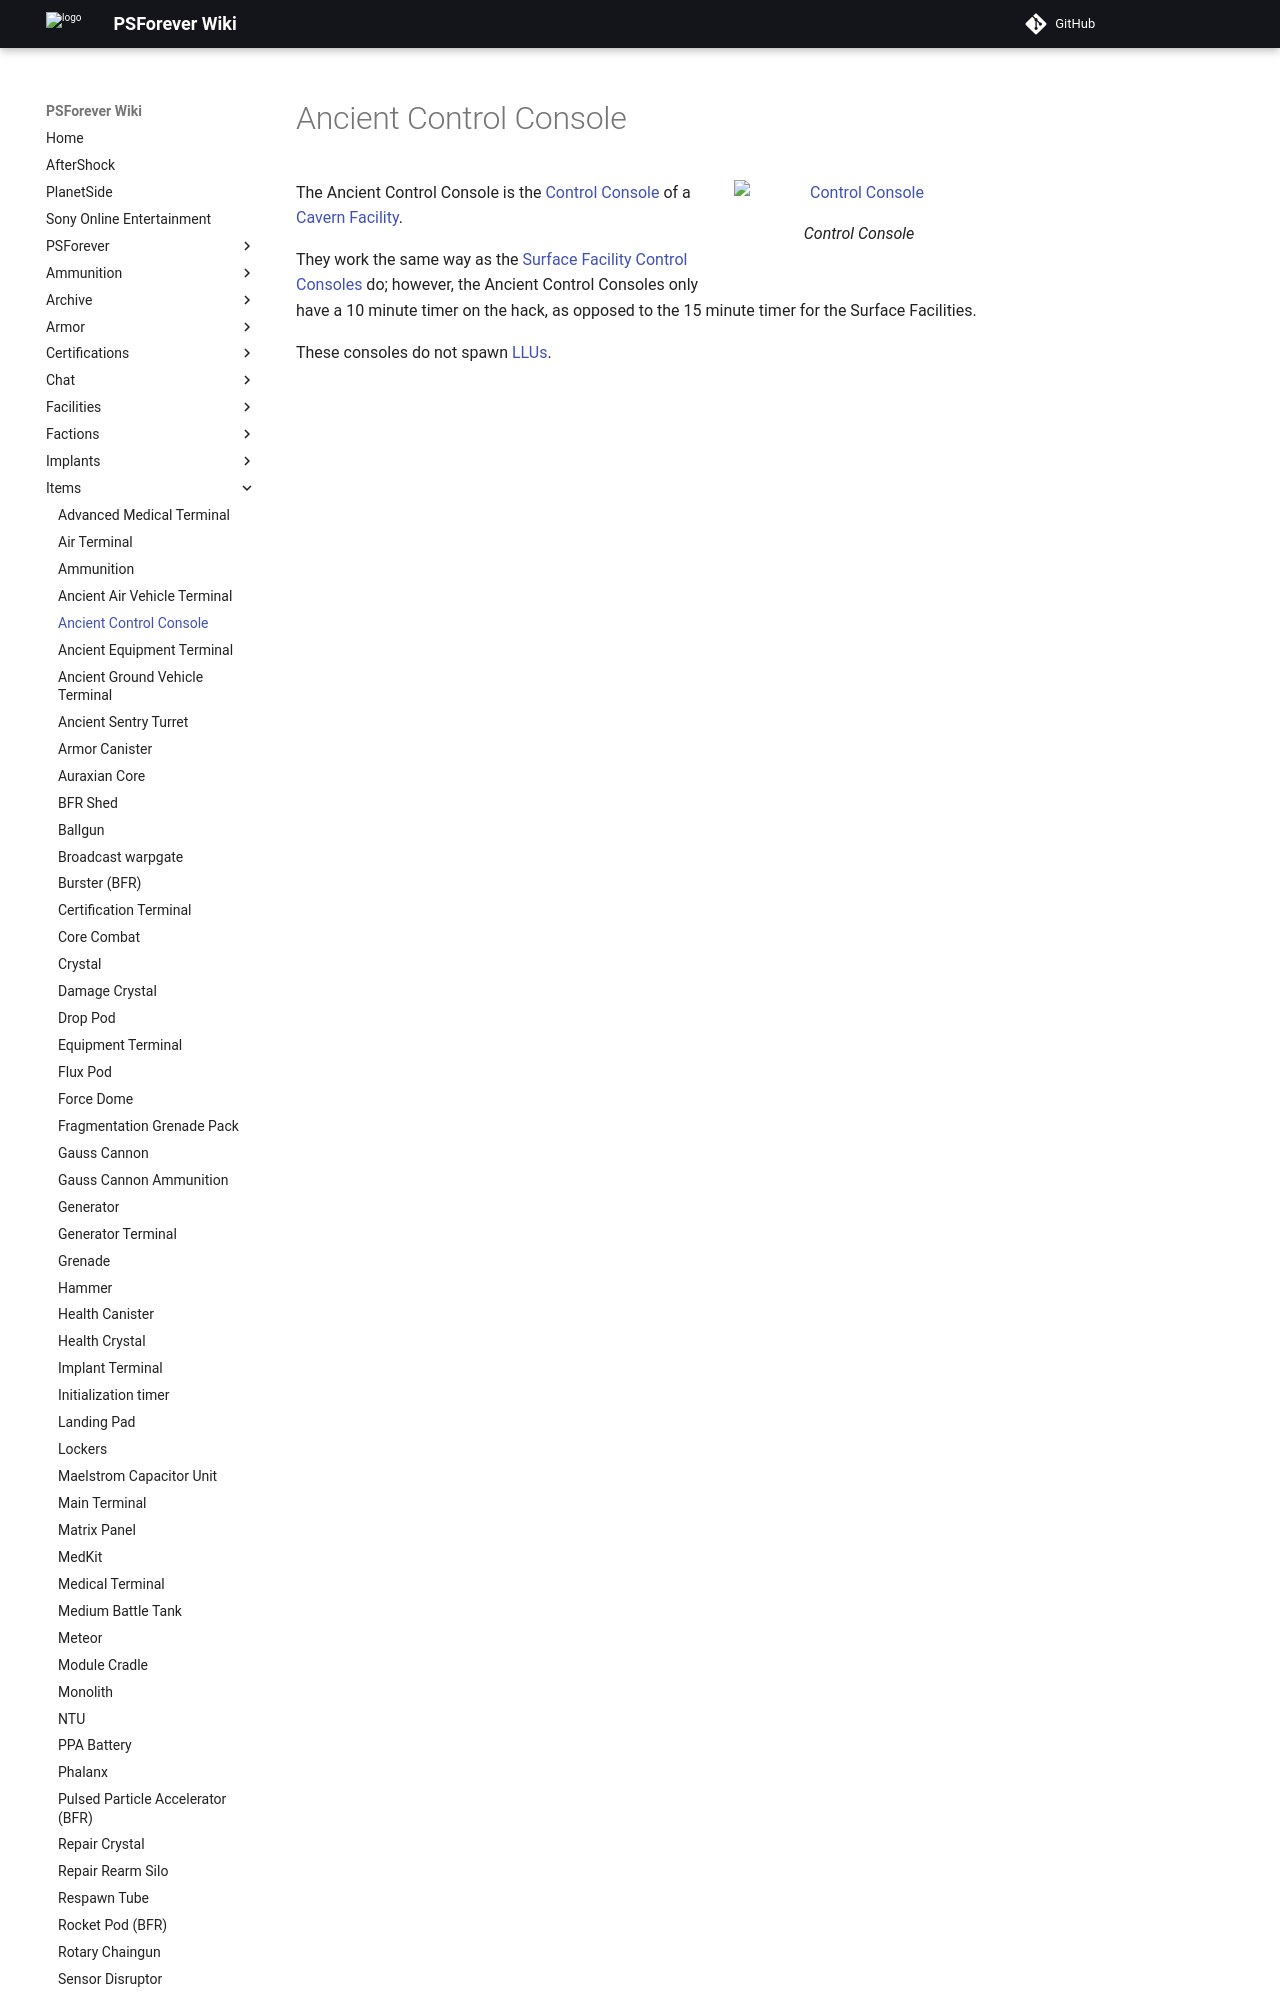

repository: psforever/wiki · page: items/Ancient_Control_Console/index.html · generator: mkdocs

# Ancient Control Console

![Control Console](../images/AT-CC.jpg){ class="figure" }

The Ancient Control Console is the
[Control Console](../locations/Control_Console.md) of a
[Cavern](../locations/Caverns.md) [Facility](../locations/Facilities.md).
